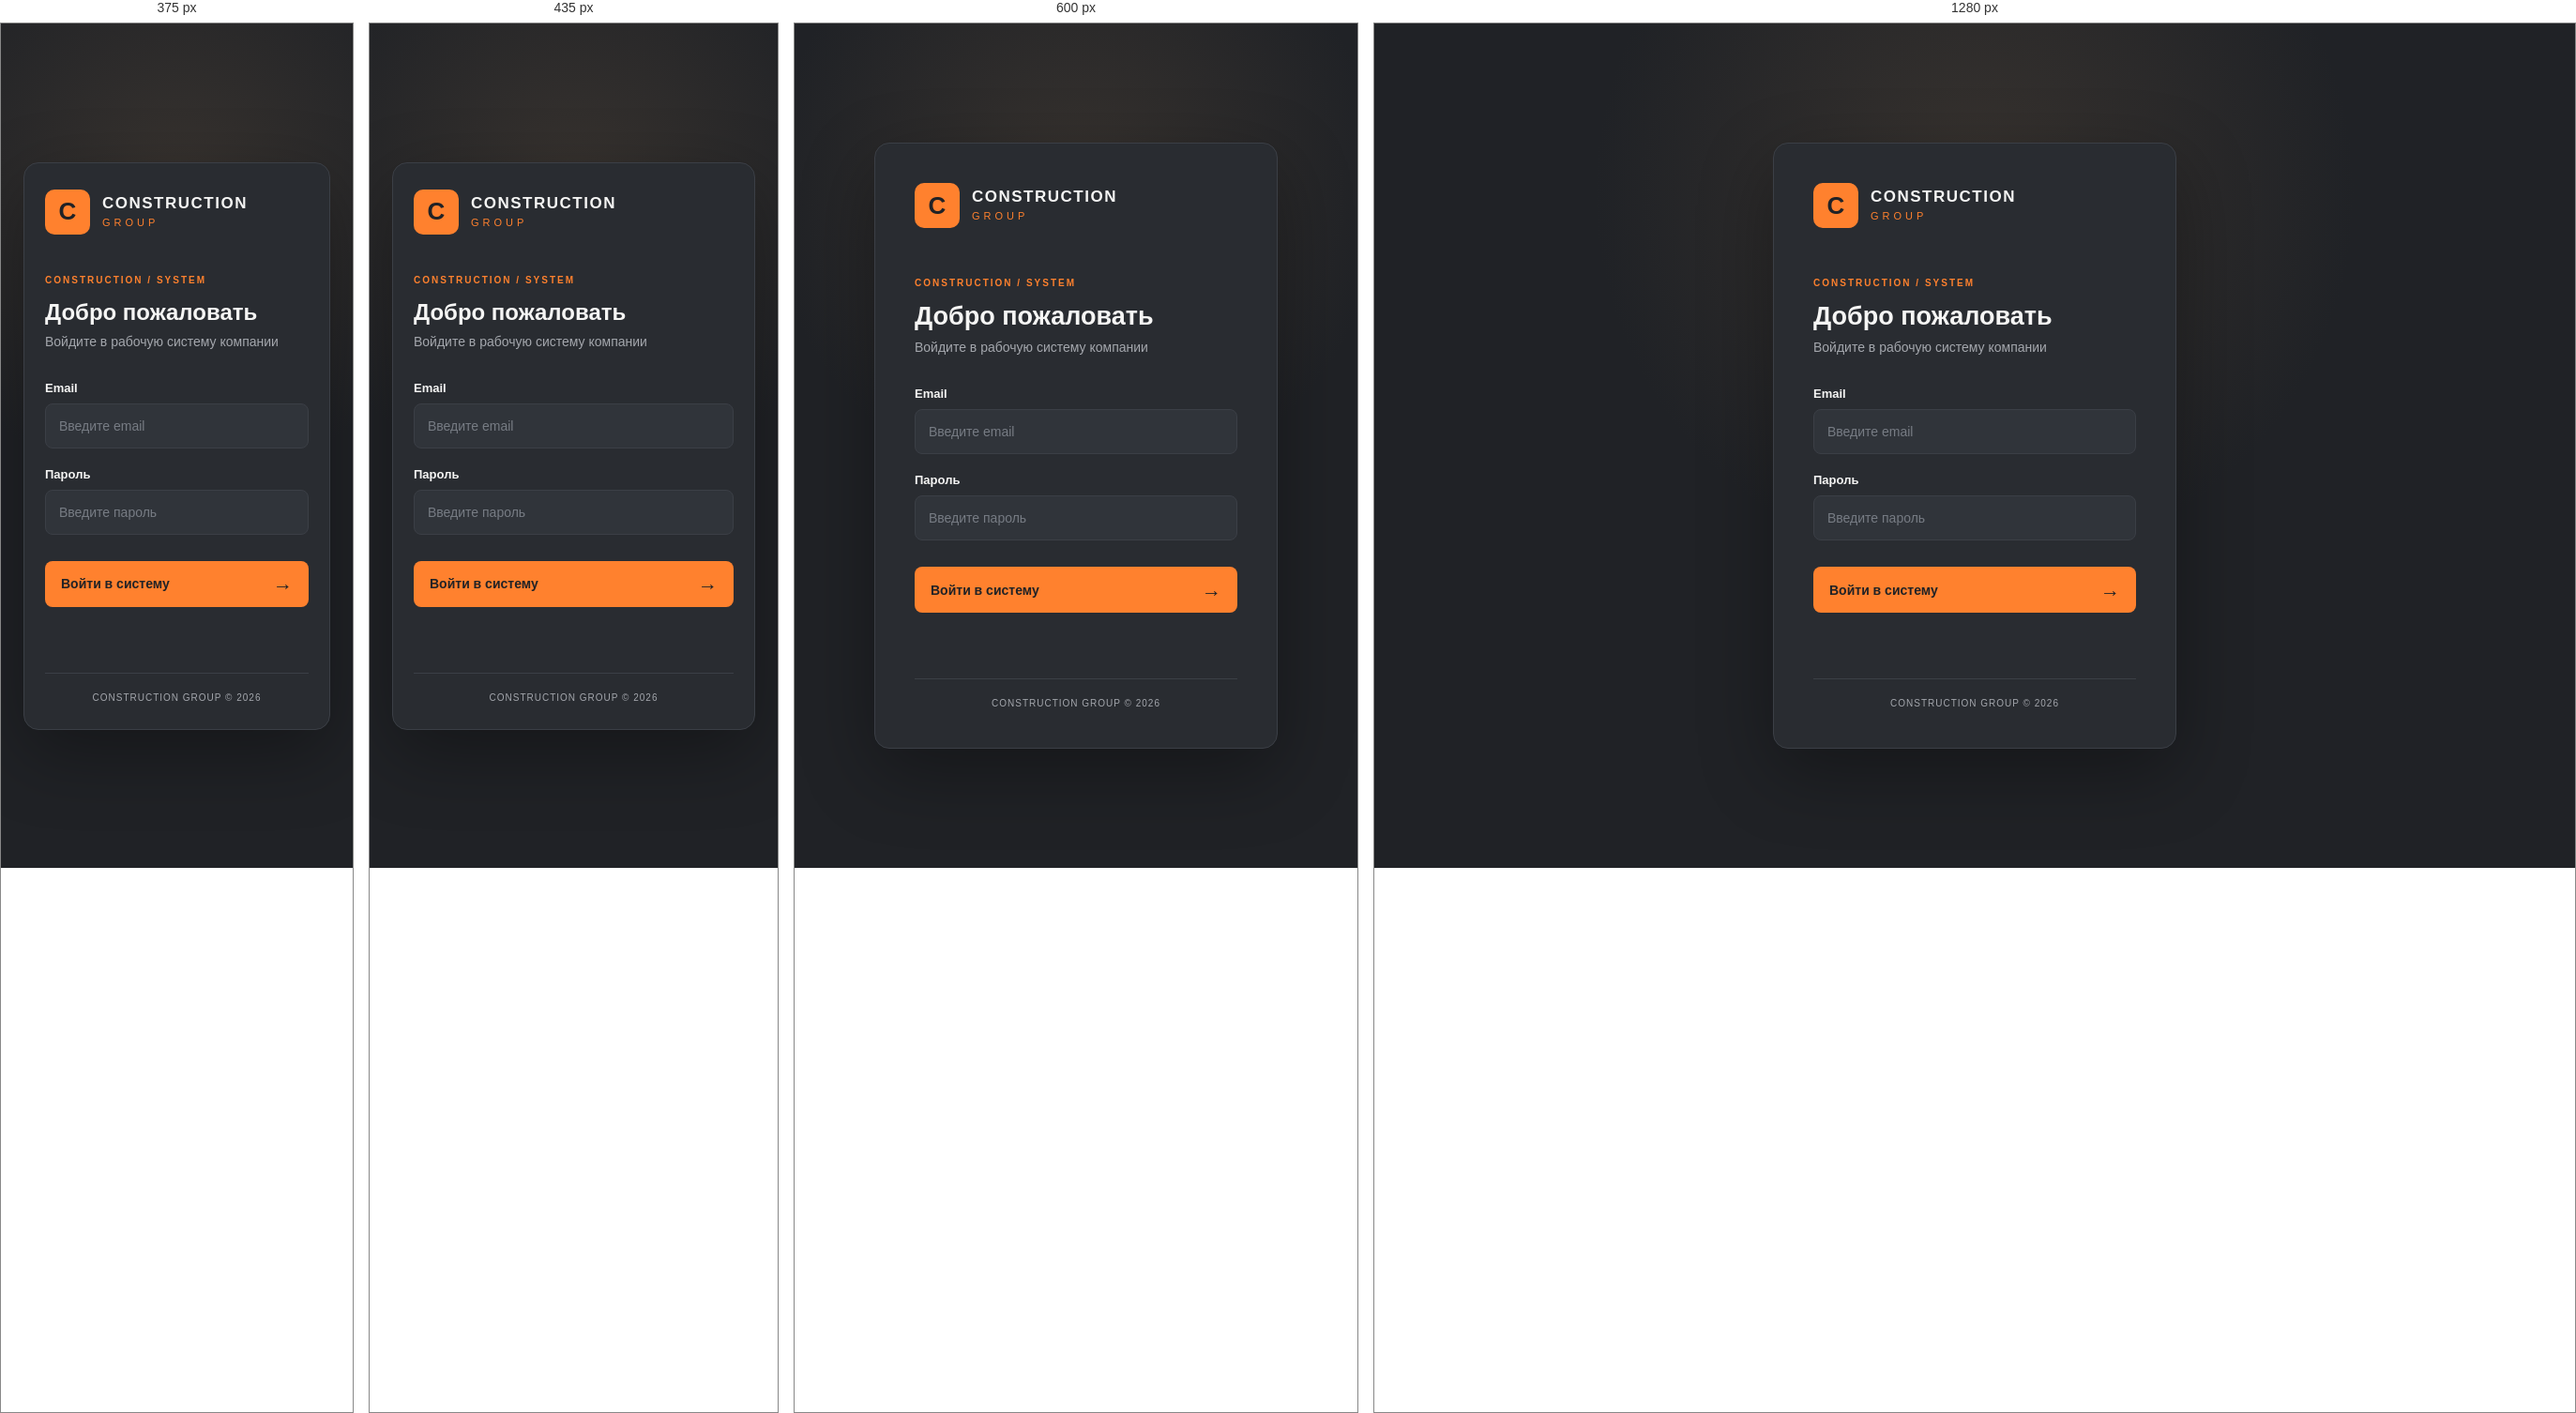
Rendered at 375 px, 435 px, 600 px and 1280 px, left to right.

<!-- file: login.html -->

<!DOCTYPE html>
<html lang="ru">
  
<head>
  <meta charset="UTF-8">
  <meta name="viewport" content="width=device-width, initial-scale=1.0">
  <meta name="theme-color" content="#202226">
  <title>Вход — CONSTRUCTION GROUP</title>
  <link rel="stylesheet" href="login.css">
  <link rel="stylesheet" href="/cabinet-2026.css?v=1">
  <script defer src="/back-button.js?v=3"></script>
</head>
<body>
  <main class="login-page">
    <section class="login-card">
      <div class="brand">
        <div class="brand-icon">C</div>
        <div>
          <h1>CONSTRUCTION</h1>
          <span>GROUP</span>
        </div>
      </div>

      <div class="login-heading">
        <span class="eyebrow">CONSTRUCTION / SYSTEM</span>
        <h2>Добро пожаловать</h2>
        <p>Войдите в рабочую систему компании</p>
      </div>

<form id="loginForm" method="post" onsubmit="return false">        <label for="username">Email</label>
        <input
          id="username"
          name="username"
          type="email"
          placeholder="Введите email"
          autocomplete="username"
          required
        >

        <label for="password">Пароль</label>
        <input
          id="password"
          name="password"
          type="password"
          placeholder="Введите пароль"
          autocomplete="current-password"
          required
        >

        <button type="submit">Войти в систему <span>→</span></button>
        <p id="loginMessage" role="status"></p>
      </form>

      <footer>CONSTRUCTION GROUP © 2026</footer>
    </section>
  </main>

  <script src="https://cdn.jsdelivr.net/npm/@supabase/supabase-js@2"></script>
  <script src="login.js"></script>
</body>
</html>


/* @media block from login.css */
@media (max-width: 480px) {
  .login-card {
    padding: 28px 22px;
  }

  .brand {
    margin-bottom: 38px;
  }

  .login-heading h2 {
    font-size: 24px;
  }
}

/* @media block from cabinet-2026.css */
@media(max-width:720px){
 #cgNav2026{padding:9px 12px;min-height:55px;gap:7px}
 #cgNav2026 .cg-nav-back,#cgNav2026 .cg-nav-home{min-height:40px;padding:10px 12px;font-size:11px}
 #cgNav2026 .cg-nav-identity{font-size:9px;letter-spacing:.08em}
 #cgControlCenter .cg-mobile-menu{overflow-x:auto;-webkit-overflow-scrolling:touch;scrollbar-width:none}
 #cgControlCenter .cg-mobile-menu::-webkit-scrollbar{display:none}
}

/* @media block from cabinet-2026.css */
@media(max-width:390px){#cgNav2026 .cg-nav-identity{font-size:8px;letter-spacing:0}}

/* @media block from cabinet-2026.css */
@media(max-width:760px){
 body:has(.admin-layout) #cgNav2026{display:none!important}
 .admin-layout .sidebar{position:sticky!important;top:0!important;z-index:80!important;padding:7px 10px!important;min-height:0!important;border-bottom:1px solid #45627b!important}
 .admin-layout .sidebar .brand,.admin-layout .sidebar .owner-role-label,.admin-layout .sidebar .sidebar-label,.admin-layout .sidebar .sidebar-bottom{display:none!important}
 .admin-layout .sidebar .navigation{display:flex!important;flex-wrap:nowrap!important;overflow-x:auto!important;overflow-y:hidden!important;gap:5px!important;margin:0!important;padding:3px 0!important;scrollbar-width:none!important}
 .admin-layout .sidebar .navigation::-webkit-scrollbar{display:none}
 .admin-layout .sidebar .nav-item{flex:0 0 auto!important;min-height:40px!important;padding:9px 12px!important;font-size:11px!important;border-radius:10px!important;white-space:nowrap!important}
 .admin-layout .sidebar .nav-item .nav-icon{font-size:13px!important}
 .admin-layout .sidebar .nav-item.active{box-shadow:inset 0 -3px #f2ab76!important}
 .admin-layout .topbar{padding:9px 13px!important;min-height:55px!important;gap:8px!important}
 .admin-layout .topbar .owner-back{display:none!important}
 .admin-layout .topbar .owner-top-link{display:none!important}
 .admin-layout .topbar .breadcrumb{font-size:9px!important;letter-spacing:.06em!important}
 .admin-layout .topbar h1{font-size:17px!important;line-height:1.25!important;margin:3px 0!important}
 .admin-layout .topbar .profile{display:none!important}
 .admin-layout .main-content{min-width:0!important;width:100%!important;max-width:100%!important}
 .admin-layout .dashboard-section{min-width:0!important}
 .admin-layout .welcome{padding:17px 15px!important;min-height:0!important;gap:10px!important}
 .admin-layout .welcome h2{font-size:22px!important;line-height:1.25!important}
 .admin-layout .welcome p{font-size:11px!important;line-height:1.5!important}
 .admin-layout .welcome .date-label{display:none!important}
 .admin-layout .owner-quick-actions{display:none!important}
 .admin-layout .stats-grid{gap:9px!important}
 .admin-layout .stat-card{min-height:0!important;padding:13px!important}
 .admin-layout .stat-card strong{font-size:25px!important}
 .admin-layout .stat-card small{font-size:10px!important}
 .admin-layout .panel{min-width:0!important}
 .admin-layout .panel-header{gap:8px!important;padding:14px!important}
 .admin-layout .panel-header h3{font-size:17px!important}
 #requests .panel>div:has(>#requestSearch){padding:10px 12px!important;gap:8px!important}
 #requestSearch,#requestStatusFilter{min-width:0!important;width:100%!important;flex:1 1 100%!important;font-size:13px!important;border-radius:10px!important}
 .owner-request-grid{grid-template-columns:1fr;gap:9px;padding:10px}
 .owner-request-card{padding:13px}
 #requests .stats-grid{display:none!important}
 #projects .stats-grid{gap:8px!important}
 #projects .stats-grid .stat-card{padding:12px!important}
 #projects .welcome #projectNewBtn{background:#2d5675!important;border:1px solid #6489a5!important;color:#fff!important;border-radius:10px!important;min-height:40px!important;font-size:12px!important}
 #projects #projectProposalsRefresh{background:#2d5675!important;color:#fff!important}
}